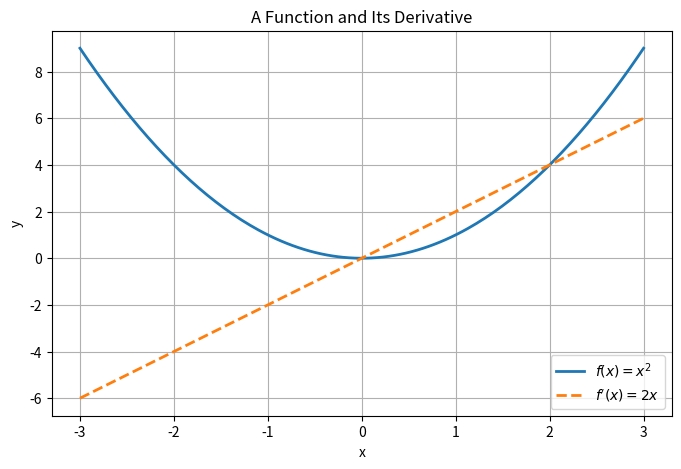

This figure's Python source:
# Import the libraries
import numpy as np
import matplotlib.pyplot as plt

# Create input values
x = np.linspace(-3, 3, 200)

# Define a function and its derivative
f = x**2
df = 2 * x

# Plot
plt.figure(figsize=(8, 5))
plt.plot(x, f, label=r"$f(x) = x^2$", linewidth=2)
plt.plot(x, df, label=r"$f'(x) = 2x$", linestyle="--", linewidth=2)
plt.title("A Function and Its Derivative")
plt.xlabel("x")
plt.ylabel("y")
plt.legend()
plt.grid(True)
plt.show()

x = np.linspace(-5, 5, 400)

######################
# YOUR CODE GOES HERE
######################
